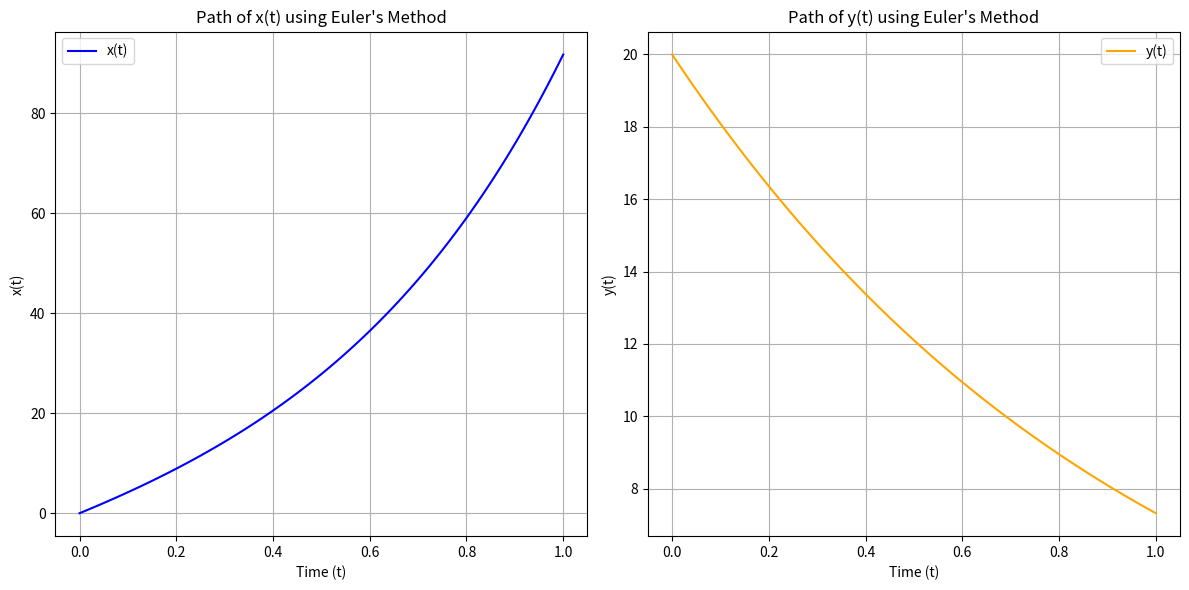

Generate this figure with matplotlib:
import numpy as np
import matplotlib.pyplot as plt

# Given parameters
dt = 0.01  # Time step size
T = 1  # Total time
N = int(T / dt)  # Number of time steps

# Initial conditions
x0, y0 = 0, 20  # Initial position
t = np.linspace(0, T, N+1)

# Initialize arrays to store the results
x = np.zeros(N+1)
y = np.zeros(N+1)
x[0], y[0] = x0, y0

# Euler's method to simulate the path
for i in range(N):
    x_prime = 2 * x[i] + 2 * y[i]
    y_prime = -y[i]
    x[i+1] = x[i] + dt * x_prime
    y[i+1] = y[i] + dt * y_prime

# Plotting the results
plt.figure(figsize=(12, 6))

# Plot x(t)
plt.subplot(1, 2, 1)
plt.plot(t, x, label='x(t)', color='blue')
plt.xlabel('Time (t)')
plt.ylabel('x(t)')
plt.title("Path of x(t) using Euler's Method")
plt.grid()
plt.legend()

# Plot y(t)
plt.subplot(1, 2, 2)
plt.plot(t, y, label='y(t)', color='orange')
plt.xlabel('Time (t)')
plt.ylabel('y(t)')
plt.title("Path of y(t) using Euler's Method")
plt.grid()
plt.legend()

plt.tight_layout()
plt.show()
